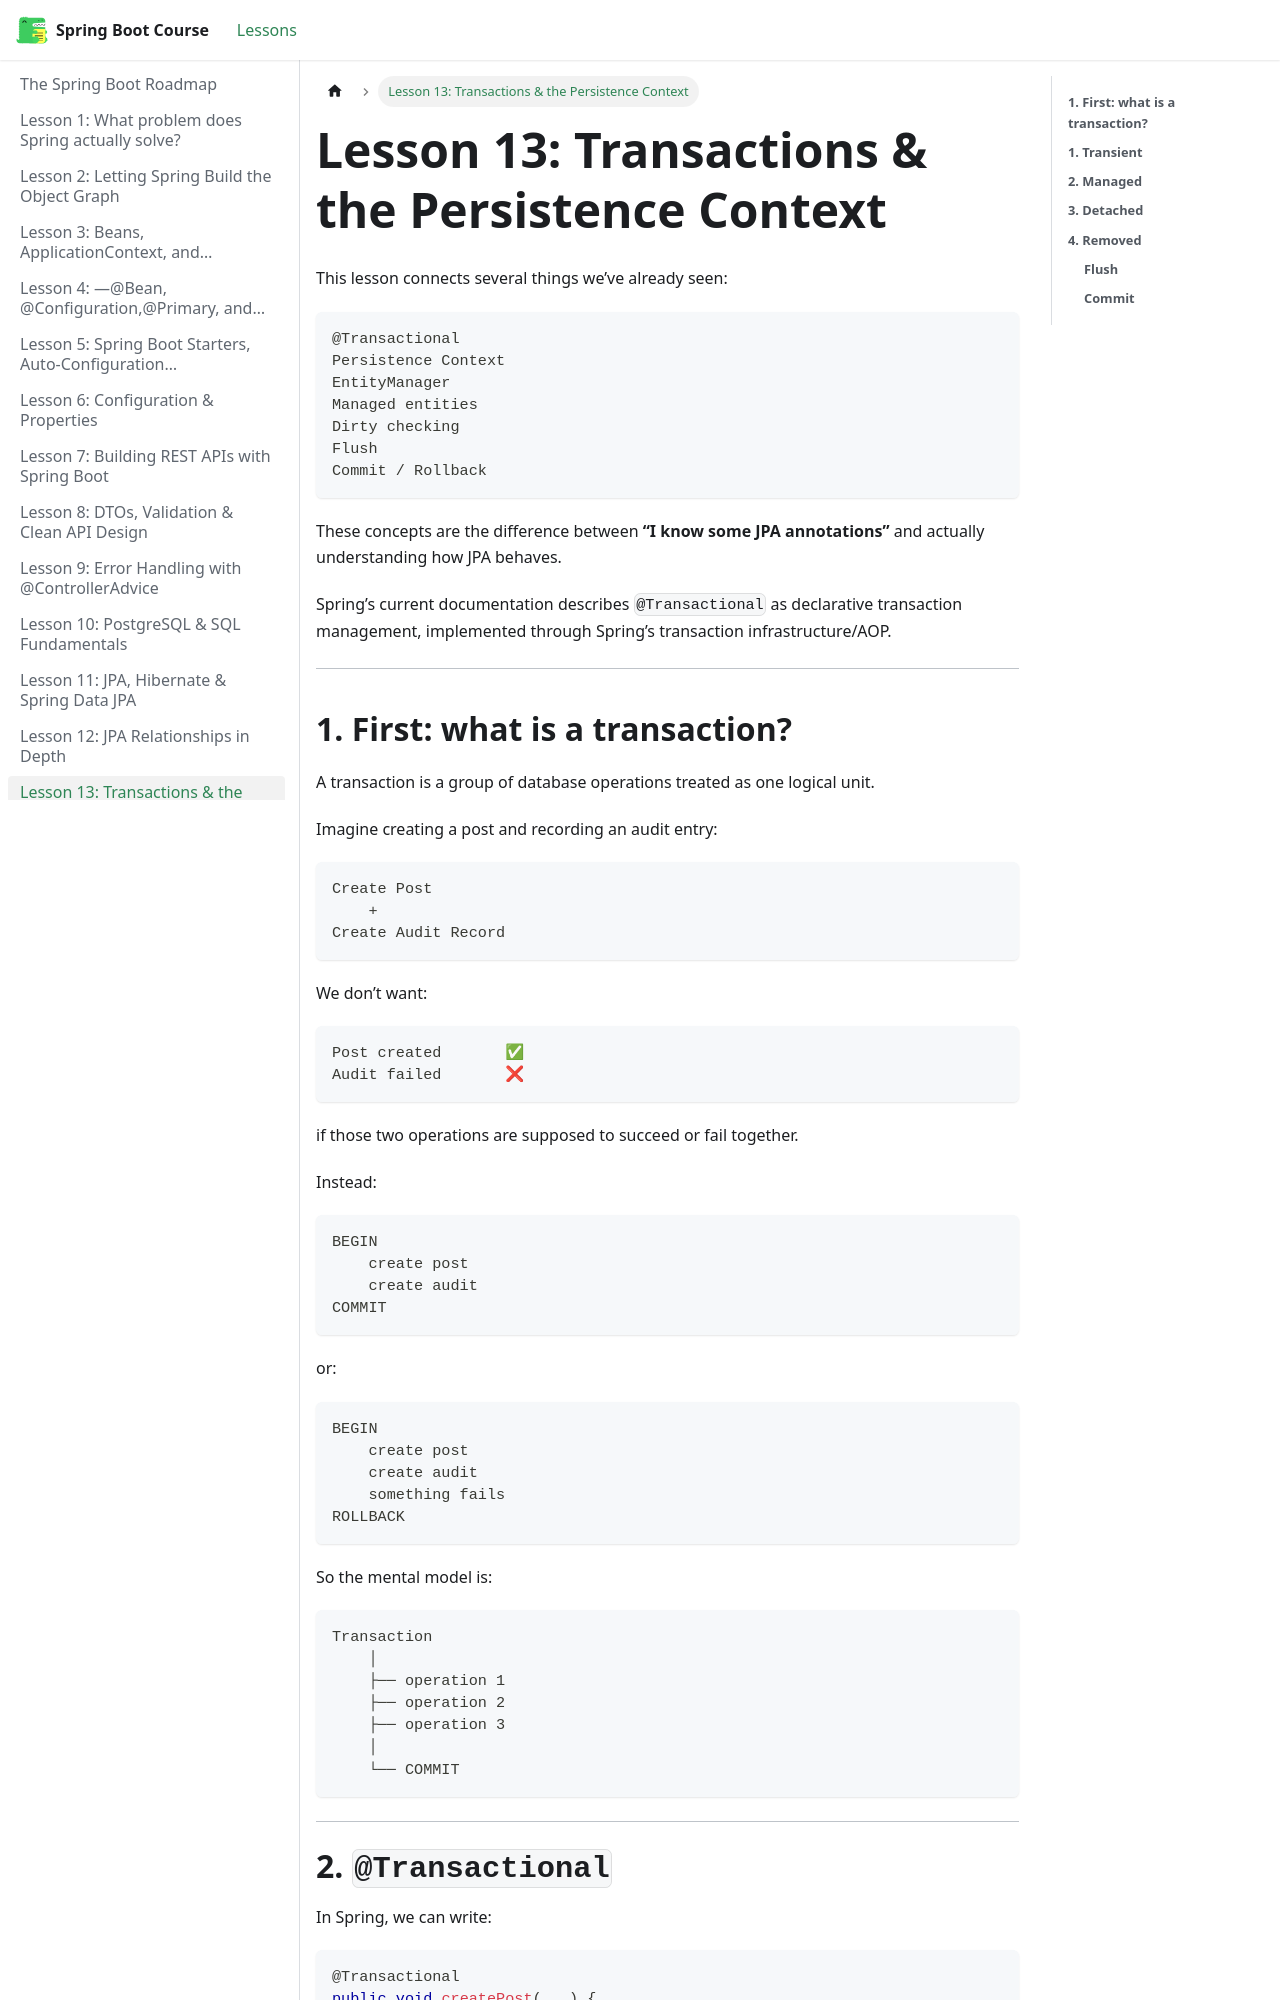

repository: BishoyHanyRaafat/spring-boot-docs · page: docs/lesson-13/index.html · generator: docusaurus

---
title: "Lesson 13: Transactions & the Persistence Context"
sidebar_position: 13
---


This lesson connects several things we’ve already seen:

```text
@Transactional
Persistence Context
EntityManager
Managed entities
Dirty checking
Flush
Commit / Rollback
```

These concepts are the difference between **“I know some JPA annotations”** and actually understanding how JPA behaves.

Spring’s current documentation describes `@Transactional` as declarative transaction management, implemented through Spring’s transaction infrastructure/AOP.  

---

## **1. First: what is a transaction?**

A transaction is a group of database operations treated as one logical unit.

Imagine creating a post and recording an audit entry:

```text
Create Post
    +
Create Audit Record
```

We don’t want:

```text
Post created       ✅
Audit failed       ❌
```

if those two operations are supposed to succeed or fail together.

Instead:

```text
BEGIN
    create post
    create audit
COMMIT
```

or:

```text
BEGIN
    create post
    create audit
    something fails
ROLLBACK
```

So the mental model is:

```text
Transaction
    │
    ├── operation 1
    ├── operation 2
    ├── operation 3
    │
    └── COMMIT
```

---
